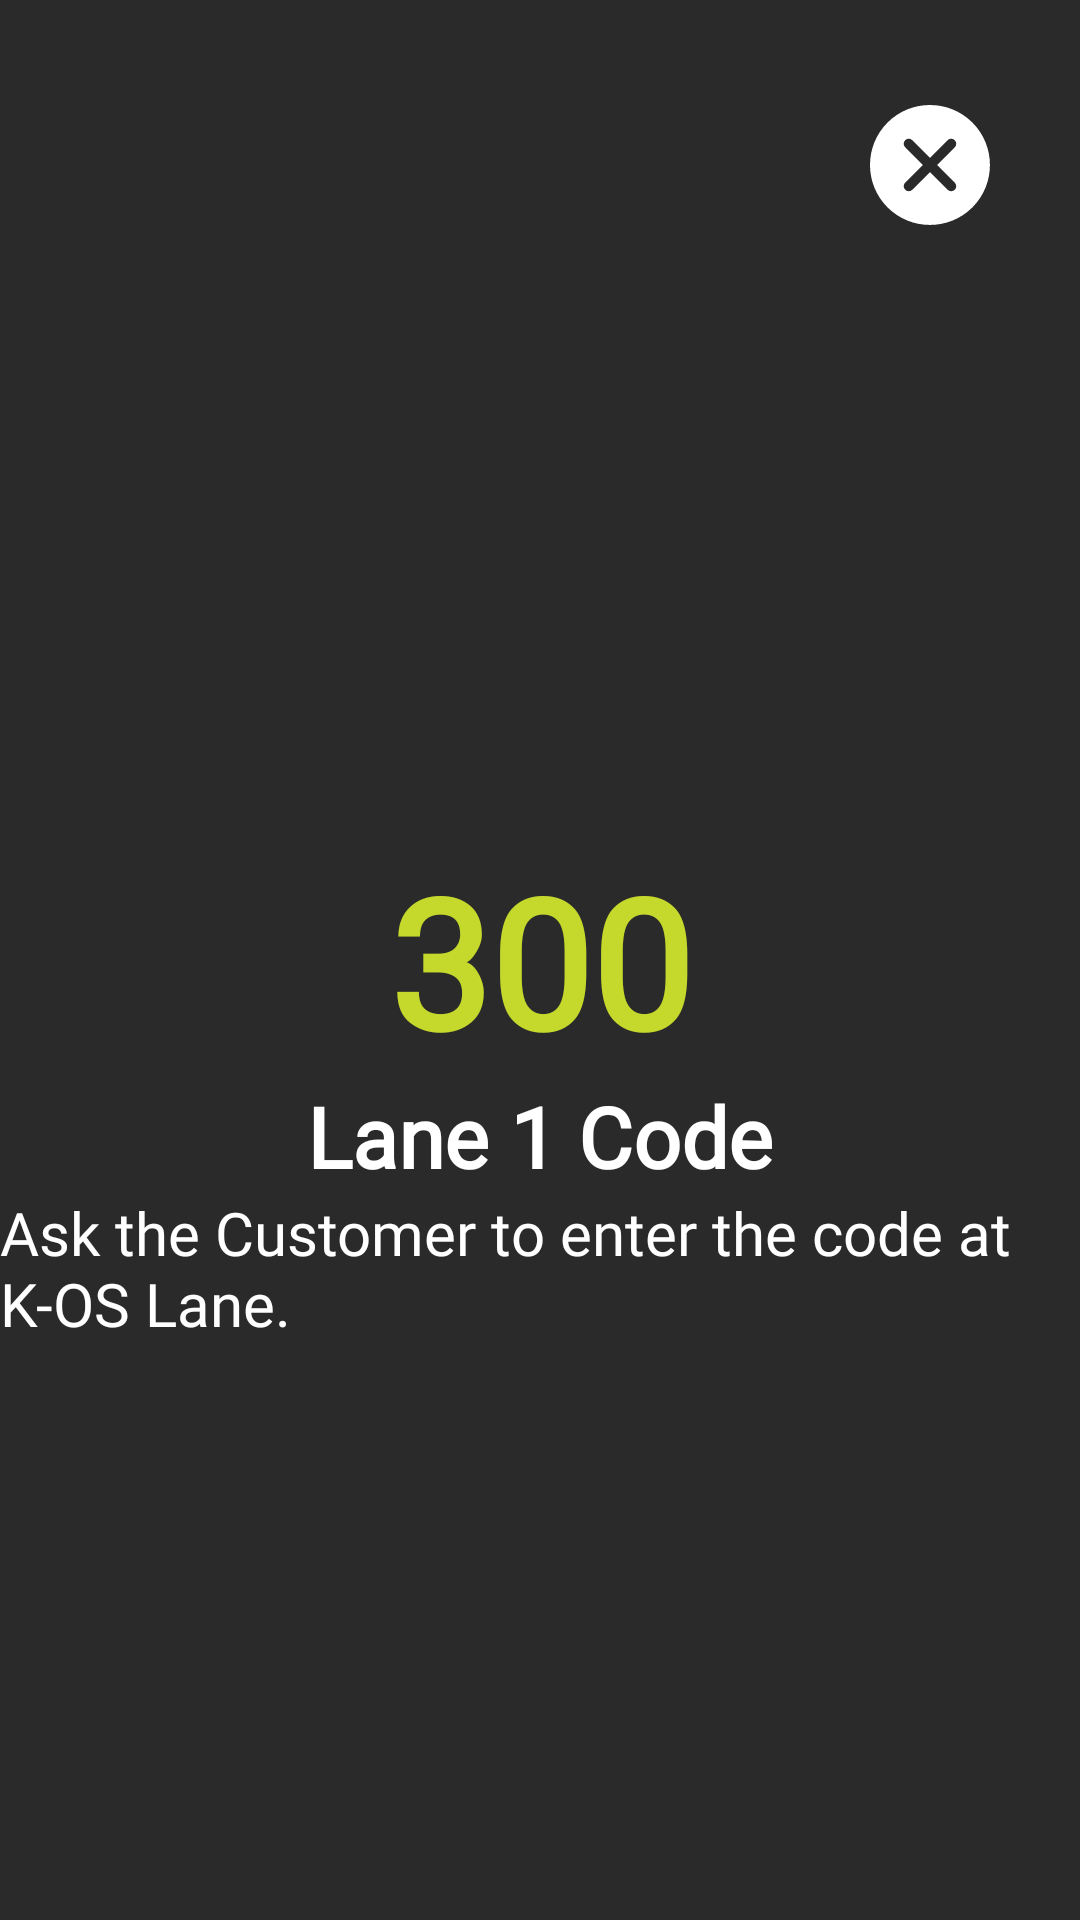

Here is an Android app screen rendered from its layout file. Give the layout XML and the strings, colors and styles it references.
<!-- AndroidManifest.xml: application theme Theme.TailWind.FullScreen -->
<!-- res/layout/dialog_passcode.xml -->
<?xml version="1.0" encoding="utf-8"?>
<androidx.constraintlayout.widget.ConstraintLayout xmlns:android="http://schemas.android.com/apk/res/android"
    xmlns:app="http://schemas.android.com/apk/res-auto"
    xmlns:tools="http://schemas.android.com/tools"
    android:layout_width="match_parent"
    android:layout_height="match_parent"
    android:background="@color/app_background_dialog">

    <TextView
        android:id="@+id/closeView"
        android:layout_width="40dp"
        android:layout_height="40dp"
        android:layout_marginLeft="40dp"
        android:layout_marginTop="35dp"
        android:layout_marginRight="30dp"
        android:background="@drawable/ic_shape"
        android:fontFamily="@font/aqua"
        android:textColor="@color/white"
        android:textSize="24sp"
        app:layout_constraintEnd_toEndOf="parent"
        app:layout_constraintTop_toTopOf="parent" />

    <TextView
        android:id="@+id/lanePassCodeView"
        android:layout_width="wrap_content"
        android:layout_height="wrap_content"
        android:fontFamily="@font/sfprodisplayregular"
        android:text="@string/app_lane_passcode"
        android:textColor="@color/app_yellow"
        android:textStyle="bold"
        android:textSize="60sp"
        app:layout_constraintBottom_toBottomOf="parent"
        app:layout_constraintEnd_toEndOf="parent"
        app:layout_constraintStart_toStartOf="parent"
        app:layout_constraintTop_toTopOf="parent" />

    <TextView
        android:id="@+id/laneNumberView"
        android:layout_width="wrap_content"
        android:layout_height="wrap_content"
        android:fontFamily="@font/sfprodisplayregular"
        android:text="@string/app_lane_text"
        android:textColor="@color/white"
        android:textStyle="bold"
        android:textSize="28sp"
        app:layout_constraintEnd_toEndOf="parent"
        app:layout_constraintStart_toStartOf="parent"
        app:layout_constraintTop_toBottomOf="@+id/lanePassCodeView" />

    <TextView
        android:id="@+id/app_lane_text"
        android:layout_width="wrap_content"
        android:layout_height="wrap_content"
        android:fontFamily="@font/sfprodisplayregular"
        android:text="@string/app_lane_summary"
        android:textColor="@color/white"
        android:textSize="20sp"
        app:layout_constraintEnd_toEndOf="parent"
        app:layout_constraintStart_toStartOf="parent"
        app:layout_constraintTop_toBottomOf="@+id/laneNumberView" />

</androidx.constraintlayout.widget.ConstraintLayout>
<!-- resources referenced by this layout -->
<resources>
  <color name="app_background_dialog">#2A2A2A</color>
  <color name="app_yellow">#C5D92D</color>
  <color name="white">#FFFFFFFF</color>
  <!-- drawable ic_shape (drawable) -->
  <vector xmlns:android="http://schemas.android.com/apk/res/android"
      android:width="36dp"
      android:height="36dp"
      android:viewportWidth="36"
      android:viewportHeight="36">
    <path
        android:pathData="M5.2627,5.2639C12.2827,-1.7546 23.6992,-1.7546 30.7192,5.2639C37.7378,12.2824 37.7378,23.7019 30.7192,30.7204C27.2092,34.2288 22.6013,35.9824 17.9918,35.9824C13.3822,35.9824 8.7727,34.2289 5.2627,30.7204C-1.7542,23.7019 -1.7542,12.2824 5.2627,5.2639ZM25.4152,25.4164C26.0017,24.8299 26.0017,23.8819 25.4152,23.2954L20.1126,17.9914L25.4151,12.6889C26.0015,12.1024 26.0015,11.1529 25.4151,10.5679C24.8286,9.9814 23.8806,9.9814 23.2941,10.5679L17.9916,15.8704L12.6891,10.5679C12.1027,9.9814 11.1532,9.9814 10.5682,10.5679C9.9817,11.1529 9.9817,12.1024 10.5682,12.6889L15.8706,17.9914L10.5696,23.2938C9.9832,23.8788 9.9832,24.8283 10.5696,25.4148C10.8621,25.7073 11.2462,25.8543 11.6302,25.8543C12.0127,25.8543 12.3967,25.7073 12.6907,25.4148L17.9917,20.1123L23.2942,25.4164C23.5867,25.7089 23.9707,25.8559 24.3547,25.8559C24.7387,25.8559 25.1227,25.7089 25.4152,25.4164Z"
        android:fillColor="#ffffff"
        android:fillType="evenOdd"/>
  </vector>
  <string name="app_lane_passcode">300</string>
  <string name="app_lane_summary">Ask the Customer to enter the code at K-OS Lane.</string>
  <string name="app_lane_text">Lane 1 Code</string>
  <style name="Theme.TailWind.FullScreen" parent="@style/Theme.AppCompat.Light.NoActionBar">
          
          <item name="colorPrimary">@color/purple_500</item>
          <item name="colorPrimaryVariant">@color/purple_700</item>
          <item name="android:screenOrientation">landscape</item>
          <item name="colorOnPrimary">@color/white</item>
          
          <item name="colorSecondary">@color/teal_200</item>
          <item name="colorSecondaryVariant">@color/teal_700</item>
          <item name="colorOnSecondary">@color/black</item>
  
          <item name="android:windowNoTitle">true</item>
          <item name="android:windowActionBar">false</item>
          <item name="android:windowFullscreen">true</item>
          <item name="android:windowContentOverlay">@null</item>
      </style>
  <color name="purple_500">#FF6200EE</color>
  <color name="purple_700">#FF3700B3</color>
  <color name="teal_200">#FF03DAC5</color>
  <color name="teal_700">#FF018786</color>
  <color name="black">#FF000000</color>
</resources>
